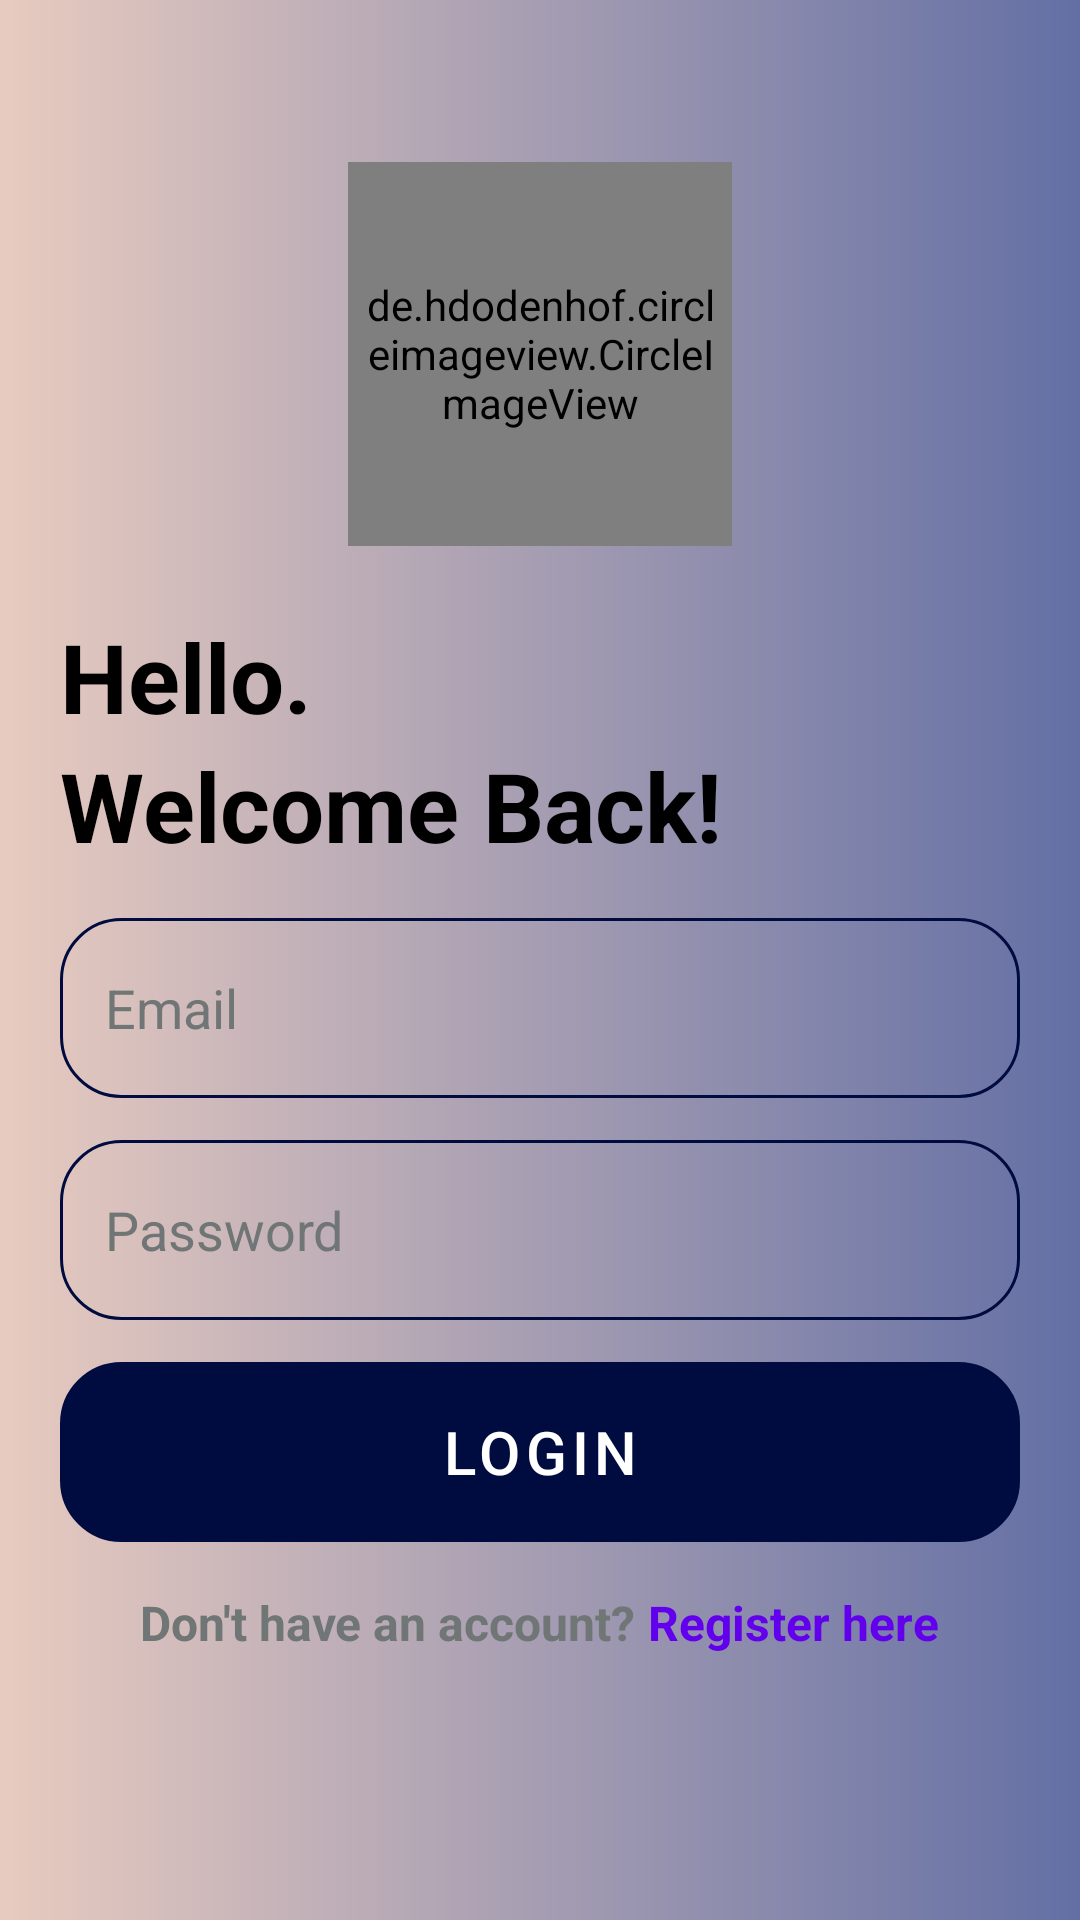

The Android layout XML behind this screen, and the referenced resources:
<!-- AndroidManifest.xml: application theme Theme.NotesPro2 -->
<!-- res/layout/activity_login_screen.xml -->
<?xml version="1.0" encoding="utf-8"?>
<RelativeLayout
    xmlns:android="http://schemas.android.com/apk/res/android"
    xmlns:app="http://schemas.android.com/apk/res-auto"
    xmlns:tools="http://schemas.android.com/tools"
    android:layout_width="match_parent"
    android:layout_height="match_parent"
    android:padding="20dp"
    android:gravity="center"
    android:background="@drawable/background_images"
    tools:context="Notes2.LoginScreen">

    <de.hdodenhof.circleimageview.CircleImageView
        xmlns:app="http://schemas.android.com/apk/res-auto"
        android:id="@+id/icon_loginUp"
        android:layout_width="128dp"
        android:layout_height="128dp"
        android:layout_centerHorizontal="true"
        app:civ_border_overlay="true"
        android:padding="5dp"
        android:src="@drawable/bunny"
        app:civ_border_width="1dp"
        app:civ_border_color="#000C40"/>

    <TextView
        android:id="@+id/hellotxt"
        android:layout_width="wrap_content"
        android:layout_height="wrap_content"
        android:layout_marginTop="22dp"
        android:text="Hello."
        android:textStyle="bold"
        android:textSize="32sp"
        android:layout_below="@+id/icon_loginUp"
        android:textColor="@color/black"/>

    <TextView
        android:id="@+id/letstxt"
        android:layout_width="wrap_content"
        android:layout_height="wrap_content"
        android:text="Welcome Back!"
        android:textStyle="bold"
        android:textSize="32sp"
        android:layout_below="@+id/hellotxt"
        android:textColor="@color/black"/>

    <LinearLayout
        android:id="@+id/linearlaythree"
        android:layout_below="@+id/letstxt"
        android:layout_width="match_parent"
        android:layout_height="wrap_content"
        android:layout_marginVertical="16dp"
        android:orientation="vertical">

        <EditText
            android:id="@+id/logEmail"
            android:layout_width="match_parent"
            android:layout_height="60dp"
            android:background="@drawable/border"
            android:textColorHint="@color/hintcolor"
            android:textColor="@color/black"
            android:padding="15dp"
            android:hint="Email"/>

        <EditText
            android:id="@+id/logPass"
            android:layout_width="match_parent"
            android:layout_height="60dp"
            android:background="@drawable/border"
            android:textColorHint="@color/hintcolor"
            android:textColor="@color/black"
            android:layout_marginVertical="14dp"
            android:padding="15dp"
            android:inputType="textPassword"
            android:hint="Password"/>

        <com.google.android.material.button.MaterialButton
            android:id="@+id/loginBtn"
            android:layout_width="match_parent"
            android:layout_height="60dp"
            android:background="@drawable/border"
            android:text="Login"
            android:textSize="20sp" />

        <ProgressBar
            android:layout_width="wrap_content"
            android:layout_height="wrap_content"
            android:visibility="gone"
            android:layout_gravity="center"
            android:id="@+id/progress_circular1"/>

    </LinearLayout>

    <LinearLayout
        android:layout_below="@+id/linearlaythree"
        android:id="@+id/linearlayfour"
        android:layout_width="match_parent"
        android:layout_height="wrap_content"
        android:orientation="horizontal"
        android:layout_marginBottom="34dp"
        android:gravity="center">

        <TextView
            android:layout_width="wrap_content"
            android:layout_height="wrap_content"
            android:text="Don't have an account?"
            android:textColor="@color/hintcolor"
            android:textSize="16sp"
            android:textStyle="bold"/>

        <TextView
            android:id="@+id/regtxtbtn"
            android:layout_width="wrap_content"
            android:layout_height="wrap_content"
            android:text=" Register here"
            android:textStyle="bold"
            android:textSize="16sp"
            android:textColor="@color/purple_500"/>

    </LinearLayout>

</RelativeLayout>
<!-- resources referenced by this layout -->
<resources>
  <color name="black">#FF000000</color>
  <color name="hintcolor">#707575</color>
  <color name="purple_500">#FF6200EE</color>
  <!-- drawable background_images (drawable) -->
  <?xml version="1.0" encoding="utf-8"?>
  <shape xmlns:android="http://schemas.android.com/apk/res/android">
  
      <gradient
          android:startColor="#E8CBC0"
          android:endColor="#636FA4"/>
  
  </shape>
  <!-- drawable border (drawable) -->
  <?xml version="1.0" encoding="utf-8"?>
  <shape xmlns:android="http://schemas.android.com/apk/res/android">
  
      <corners
          android:radius="20dp"/>
  
      <stroke
          android:width="1dp"
          android:color="@color/my_color"/>
  
  </shape>
  <!-- drawable bunny: jpg bitmap (drawable-v24, 141478 bytes) -->
  <style name="Theme.NotesPro2" parent="Theme.MaterialComponents.DayNight.NoActionBar">
          
          <item name="colorPrimary">@color/my_color</item>
          <item name="colorPrimaryVariant">@color/my_color</item>
          <item name="colorOnPrimary">@color/white</item>
          
          <item name="colorSecondary">@color/teal_200</item>
          <item name="colorSecondaryVariant">@color/teal_700</item>
          <item name="colorOnSecondary">@color/black</item>
          
          <item name="android:statusBarColor">@color/my_color</item>
          
      </style>
  <color name="my_color">#000C40</color>
  <color name="white">#FFFFFFFF</color>
  <color name="teal_200">#FF03DAC5</color>
  <color name="teal_700">#FF018786</color>
</resources>
